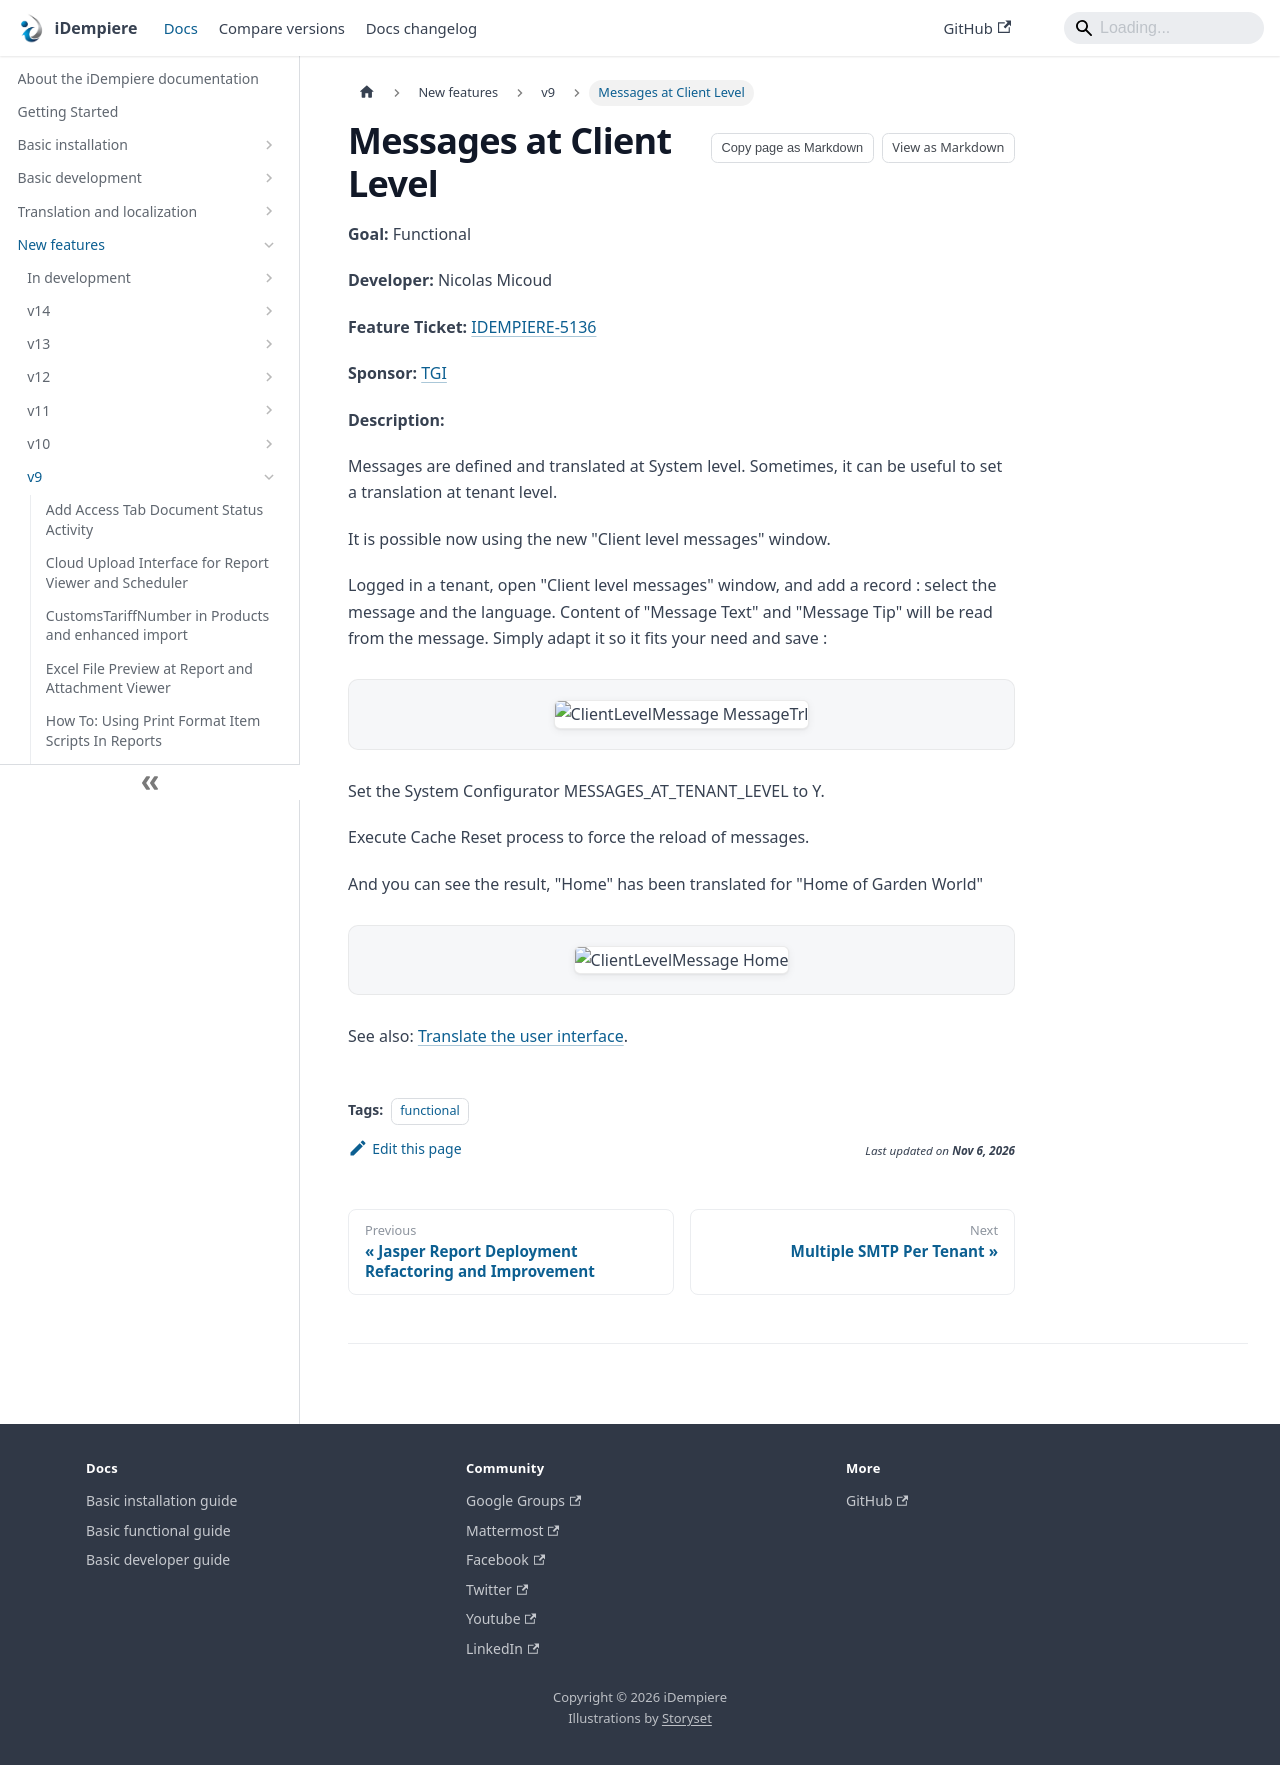

repository: idempiere/idempiere.github.io · page: docs/new-features/v9/messages-at-client-level.html · generator: docusaurus

---
sidebar_position: 7
sidebar_label: "Messages at Client Level"
description: "Messages are defined and translated at System level."
tags: [functional]
---
# Messages at Client Level

**Goal:** Functional

**Developer:**  Nicolas Micoud

**Feature Ticket:** [IDEMPIERE-5136](https://idempiere.atlassian.net/browse/IDEMPIERE-5136)

**Sponsor:** [TGI](http://tgi.eu)

**Description:**

Messages are defined and translated at System level.
Sometimes, it can be useful to set a translation at tenant level.

It is possible now using the new "Client level messages" window.

Logged in a tenant, open "Client level messages" window, and add a record : select the message and the language.
Content of "Message Text" and "Message Tip" will be read from the message.
Simply adapt it so it fits your need and save :

![ClientLevelMessage MessageTrl](pathname:///img/new-features/v9/ClientLevelMessage_MessageTrl.png)

Set the System Configurator MESSAGES_AT_TENANT_LEVEL to Y.

Execute Cache Reset process to force the reload of messages.

And you can see the result, "Home" has been translated for "Home of Garden World"

![ClientLevelMessage Home](pathname:///img/new-features/v9/ClientLevelMessage_Home.png)

See also: [Translate the user interface](/docs/translation-localization/translate-the-user-interface).
